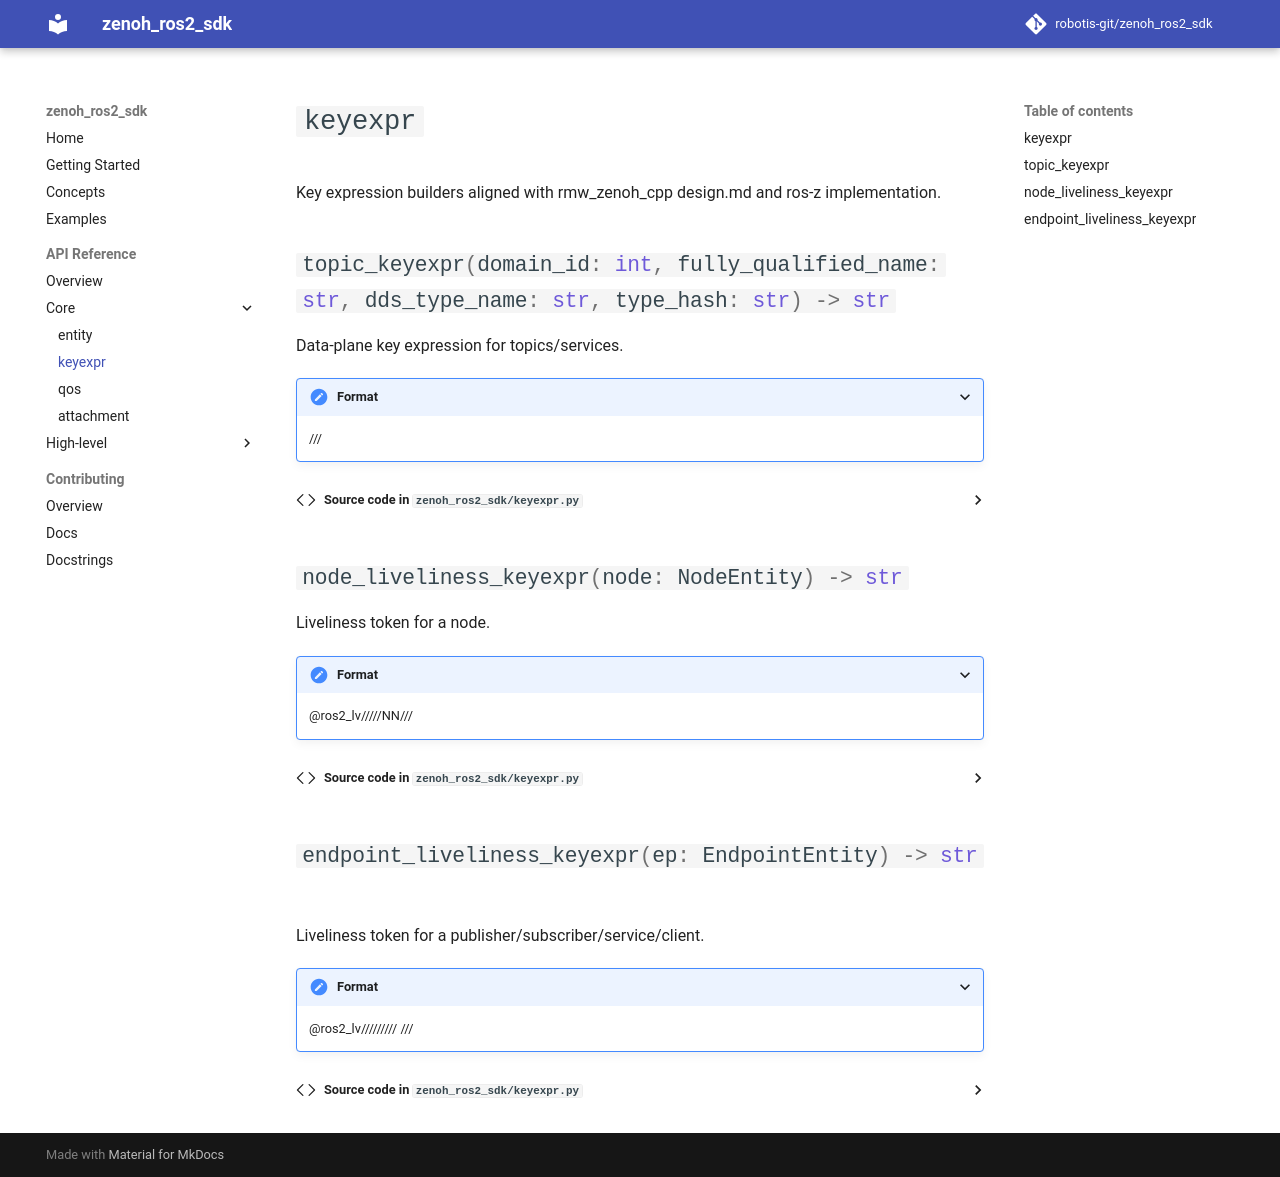

repository: ROBOTIS-GIT/zenoh_ros2_sdk · page: api/keyexpr/index.html · generator: mkdocs

# `keyexpr`

::: zenoh_ros2_sdk.keyexpr
